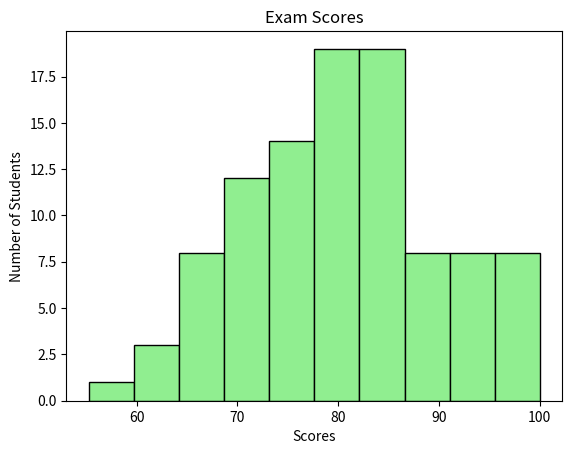

Here is the Python script that generated this plot:
# Histogram = A visual representation of the distribution of quantitative data.
#             They group values into bins (intervals)
#             and counts how many fall in each range.

import matplotlib.pyplot as plt
import numpy as np

# loc = location of the center, the median of data
# scale = how far away are the scores going to deviate from the center?
# size = how many sample

scores = np.random.normal(loc=80, scale=10, size=100)

scores = np.clip(scores, a_min=0, a_max=100)

plt.hist(scores, bins=10,
                 color="lightgreen",
                 edgecolor="black")

plt.title("Exam Scores")
plt.xlabel("Scores")
plt.ylabel("Number of Students")

plt.show()